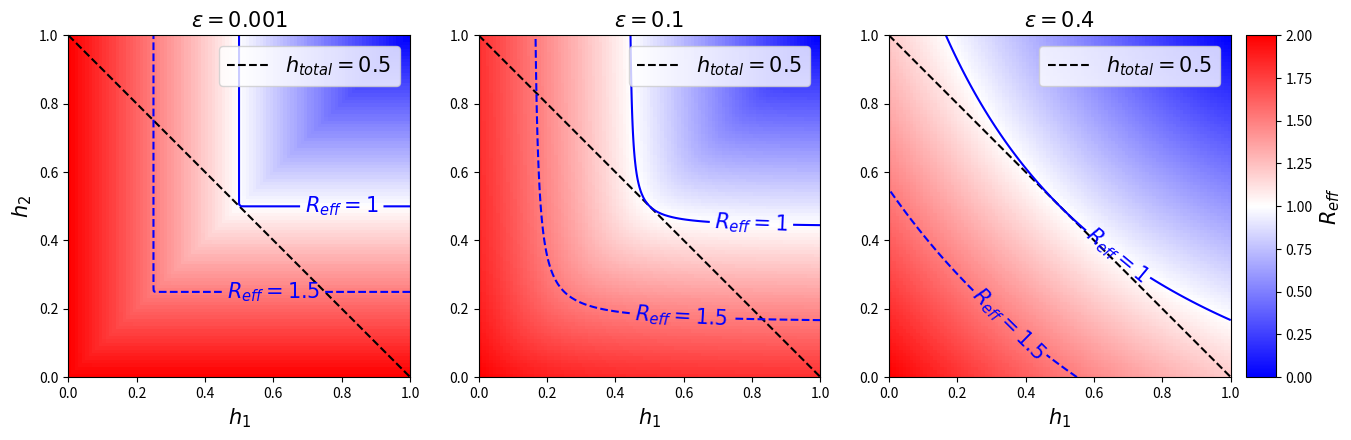

Recreate this plot in Python. (Note: this script raises an exception after producing the figure.)
import numpy as np
import matplotlib.pyplot as plt

beta_1 = 2
beta_2 = 2
gamma_1 = 1
gamma_2 = 1
epsilon_list = [0.001,0.1,0.4]

def HIT(beta_1,beta_2,gamma_1,gamma_2,epsilon,h_1,h_2):
    a = (beta_1 * (1-h_1)) / (gamma_1 )
    b = (beta_2 * (1-h_2)) / (gamma_2 )
    r = (1 - epsilon) * (a + b) / 2 + np.sqrt(
            (1 - epsilon) ** 2 * (a + b) ** 2 - 4 * (1 - 2 * epsilon) * a * b
        ) / 2
    return r

def get_most_unstable_subspace(beta_1,beta_2,gamma_1,gamma_2,epsilon,h_1,h_2):
    a = (beta_1 * (1-h_1)) / (gamma_1 )
    b = (beta_2 * (1-h_2)) / (gamma_2 )
    next_generation_matrix = np.array([[(1-epsilon) * a, epsilon * b],[epsilon * a, (1-epsilon)* b ]])
    # obtain the eigenvector corresponding to the largest eigenvalue
    eigenvalues, eigenvectors = np.linalg.eig(next_generation_matrix)
    # obtain the index of the largest eigenvalue
    max_eigenvalue_index = np.argmax(eigenvalues)
    # obtain the eigenvector corresponding to the largest eigenvalue
    max_eigenvector = eigenvectors[:,max_eigenvalue_index]
    return max_eigenvector

fig, ax = plt.subplots(1, 3, figsize=(15, 5))

for k,epsilon in enumerate(epsilon_list):
    # make a heatmap of HIT() against h_1 and h_2
    h_1 = np.linspace(0,1,100)
    h_2 = np.linspace(0,1,100)
    HIT_values = np.zeros((100,100))
    for i in range(100):
        for j in range(100):
            HIT_values[i,j] = HIT(beta_1,beta_2,gamma_1,gamma_2,epsilon,h_1[i],h_2[j])
    # plot the heatmap with colormap bwr
    im = ax[k].imshow(HIT_values,origin='lower',extent=[0,1,0,1],cmap='bwr')
    # add label to the colorbar
    # draw the line representing h_1 + h_2 = 0.5
    ax[k].plot(h_1,1-h_1,'k',linestyle="--",label=r'$h_{total} = 0.5$')
    ax[k].set_xlim(0,1)
    ax[k].set_ylim(0,1)
    # drawing the contour line for HIT = 1
    contour = ax[k].contour(h_1,h_2,HIT_values,levels=[1,1.5],colors=['b','b'],linestyles=["-","--"])
    if k != 2:
        manual_positions = [(0.8, 0.5),(0.6,0.3)]  # Example positions
    else:
        manual_positions = [(0.8, 0.5),(0.4,0.2)]
    ax[k].clabel(contour, fmt={1: r'$R_{eff} = 1$',1.5: r'$R_{eff} = 1.5$'}, manual=manual_positions, fontsize=15)
    ax[k].set_xlabel(r'$h_1$',fontsize=15)
    ax[k].set_title(r'$\epsilon = {}$'.format(epsilon),fontsize=15)
    if k == 0:
        ax[k].set_ylabel(r'$h_2$',fontsize=15)
    ax[k].legend(fontsize=15)
    h_1_sample_points = np.linspace(0.1,0.9,5)
    h_2_sample_points = np.linspace(0.1,0.9,5)
    """for h_1_sample_point in h_1_sample_points:
        for h_2_sample_point in h_2_sample_points:
            max_eigenvector = get_most_unstable_subspace(beta_1,beta_2,gamma_1,gamma_2,epsilon,h_1_sample_point,h_2_sample_point)
            HIT_value = HIT(beta_1,beta_2,gamma_1,gamma_2,epsilon,h_1_sample_point,h_2_sample_point)
            if HIT_value > 1:
                # annotate the eigenvalue
                ax[k].annotate(f"{HIT_value:.2f}",(h_1_sample_point,h_2_sample_point))
                print(f"(h_1,h_2)=({h_1_sample_point:.2f},{h_2_sample_point:.2f})","max eigenvector",max_eigenvector)
                ax[k].quiver(h_1_sample_point,h_2_sample_point,max_eigenvector[0],max_eigenvector[1],scale=10,color='k')"""

# Get the position of the first row of subplots
pos0 = ax[0].get_position()
pos1 = ax[1].get_position()
pos2 = ax[2].get_position()

# Calculate the coordinates for the color bar axis
cbar_x = pos2.x1 + 0.01
cbar_y = pos2.y0
cbar_width = 0.02
cbar_height = pos0.y1 - pos2.y0

# Add a single color bar for the first row subplots
cbar_ax = fig.add_axes([cbar_x, cbar_y, cbar_width, cbar_height])
cbar = fig.colorbar(im, cax=cbar_ax)
cbar.set_label(r'$R_{eff}$',fontsize=15)
plt.savefig('/Users/<user>/dissertation/week_4/data/HIT_heatmap.png',dpi=300)
plt.show()